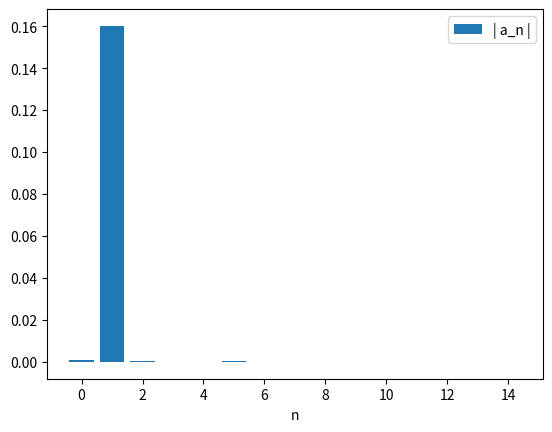
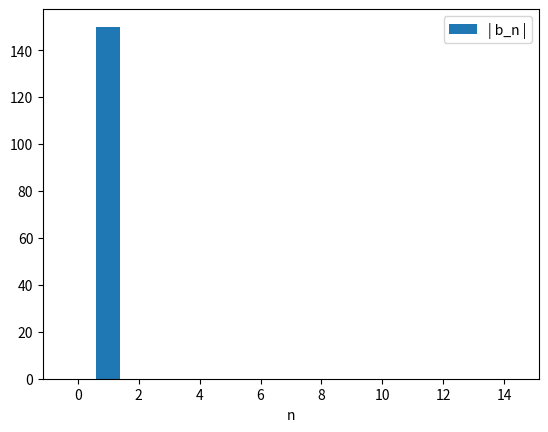

Write Python code to recreate these figures, in order.
#f) Calcule os coeficientes de Fourier do movimento do regime estacionário nas condições das
#alíneas a) e c). Que conclusões retira da lei do movimento do regime estacionário?


import matplotlib.pyplot as plt
import numpy as np

def abfourier(tp,xp,it0,it1,nf):
#
# cálculo dos coeficientes de Fourier a_nf e b_nf
#       a_nf = 2/T integral ( xp cos( nf w) ) dt   entre tp(it0) e tp(it1)
#       b_nf = 2/T integral ( xp sin( nf w) ) dt   entre tp(it0) e tp(it1)    
# integracao numerica pela aproximação trapezoidal
# input: matrizes tempo tp   (abcissas)
#                 posição xp (ordenadas) 
#       indices inicial it0
#               final   it1  (ao fim de um período)   
#       nf índice de Fourier
# output: af_bf e bf_nf  
# 
    dt=tp[1]-tp[0]
    per=tp[it1]-tp[it0]
    ome=2*np.pi/per

    s1=xp[it0]*np.cos(nf*ome*tp[it0])
    s2=xp[it1]*np.cos(nf*ome*tp[it1])
    st=xp[it0+1:it1]*np.cos(nf*ome*tp[it0+1:it1])
    soma=np.sum(st)
    
    q1=xp[it0]*np.sin(nf*ome*tp[it0])
    q2=xp[it1]*np.sin(nf*ome*tp[it1])
    qt=xp[it0+1:it1]*np.sin(nf*ome*tp[it0+1:it1])
    somq=np.sum(qt)
    
    intega=((s1+s2)/2+soma)*dt
    af=2/per*intega
    integq=((q1+q2)/2+somq)*dt
    bf=2/per*integq
    return af,bf

#--------------------------------------------------------------------------------#

ind = np.transpose([0 for i in range(1000)])

afo = np.zeros(15) #número de frequências
bfo  = np.zeros(15)

m = 1
k = 1
g=9.8

xeq = 0
b=0.05
f=7.5
wf=1

t0 = 0
tf =400
dt = 0.0001

n = int((tf-t0)/dt)
t = np.linspace(t0,tf,n)

x = np.empty(n)
v = np.empty(n)
a = np.empty(n)
Ep = np.empty(n)
Ec = np.empty(n)
EM = np.empty(n)


x[0] = 0
v[0] = 0

a[0] = (-k*x[0] - b * v[0] + f*np.cos(wf*t[0]))/m

countMax=0

for i in range(n-1):   
    a[i+1] = (-k*x[i] - b * v[i] + f*np.cos(wf*t[i]))/m
    v[i+1] = v[i] +a[i+1]*dt 
    x[i+1] = x[i] +v[i+1]*dt
    Ep[i] = 0.5*k* x[i]**2
    Ec[i] = m*0.5*v[i]**2
    EM[i] = Ec[i] + Ep[i]
    if (t[i]>200 and x[i-1]<x[i]>x[i+1] and i>0 ):
        countMax = countMax+1
        ind[countMax] = int(i)
    
Ep[n-1] = 0.5*k*x[n-1]**2
Ec [n-1]= m*0.5*v[n-1]**2
EM[n-1] = Ec[n-1] + Ep[n-1]

t0 = ind[countMax-1]
t1 = ind[countMax]

for i in range(15):
    af, bf=abfourier(t,x,t0,t1,i)
    afo[i] = af
    bfo[i] = bf

ii = np.linspace(0,14,15)
plt.figure()
plt.xlabel("n")
plt.bar(ii,afo, label="| a_n |")
plt.legend()
plt.show()

ii = np.linspace(0,14,15)
plt.figure()
plt.xlabel("n")
plt.bar(ii,bfo, label="| b_n |")
plt.legend()
plt.show()

#√𝑎1**2 + 𝑏1**2 = 150.00 m.
#A solução estacionária apresenta iguais valores dos coeficientes de Fourier, o que
#mostra que as duas soluções estacionárias são iguais, independente dos valores
#iniciais